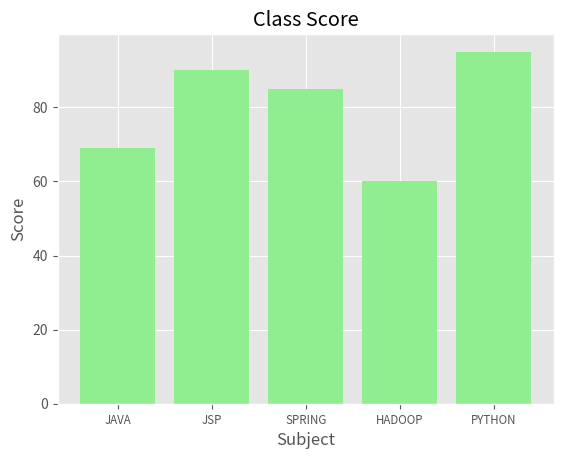

Generate this figure with matplotlib:
'''
Created on 2020. 2. 4.
[redacted]

    <그래프 그리기>
    - ggplot 모듈을 이용해서 그래프를 그려보자
'''

# pip install ggplot
import matplotlib.pyplot as plt

# ggplot 모듈을 이용해서 그래프를 그림
plt.style.use("ggplot")

# 리스트
customers = ["JAVA", "JSP", "SPRING", "HADOOP", "PYTHON"]

# len(customers) : 5
# range(len(customers)) : range(0,5) ==> 즉, 0-4
# 범위
customers_index = range(len(customers))
print(type(customers_index)) # 자료형 range

# 실제 데이터 값 list 설정
sale_amounts = [69,90,85,60,95]

# 그래프 공간(빈 도화지)
fig = plt.figure()
# 1행 1열 1번째 그래프
ax1 = fig.add_subplot(1,1,1)
# 막대 그래프 그리기
# (x축 값, 데이터 값=y축, 위치, 색상)
ax1.bar(customers_index, sale_amounts,align="center",color="lightgreen")
# x축 설정
ax1.xaxis.set_ticks_position("bottom")
# y축 설정
ax1.yaxis.set_ticks_position("left")

# x축 표시 설정
plt.xticks(customers_index, customers, rotation=0, fontsize="small")
plt.xlabel("Subject")
plt.ylabel("Score")
plt.title("Class Score")

# 이미지로 저장하기
plt.savefig("bar_plot.png", dpi=400, bbox_inches="tight")
# 화면에 이미지 출력하기
plt.show()